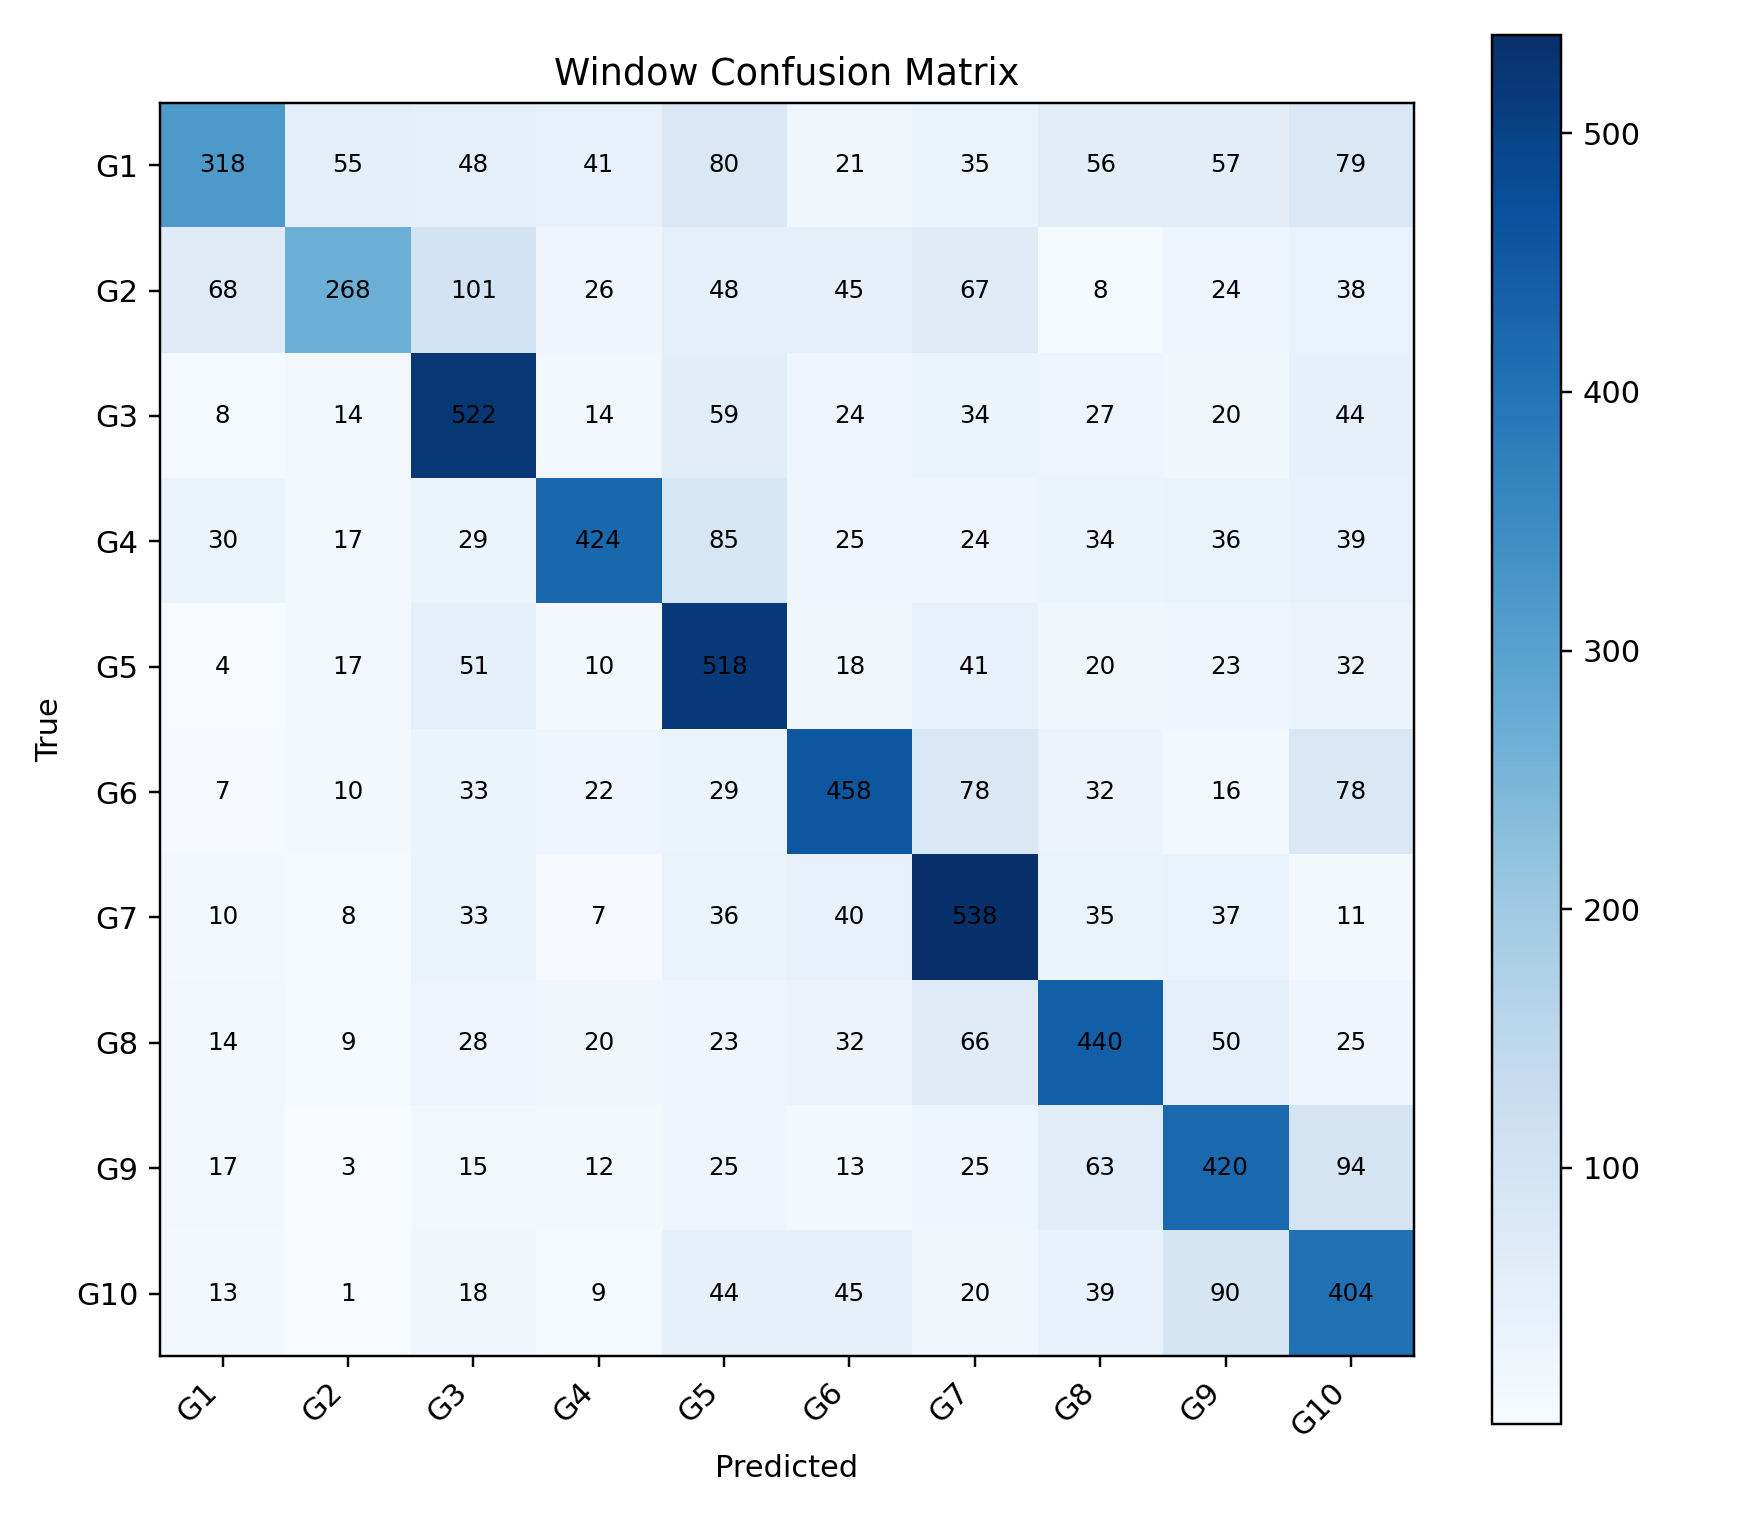

The data file committed next to this chart (first rows):
, G1, G2, G3, G4, G5, G6, G7, G8, G9, G10
G1, 318, 55, 48, 41, 80, 21, 35, 56, 57, 79
G2, 68, 268, 101, 26, 48, 45, 67, 8, 24, 38
G3, 8, 14, 522, 14, 59, 24, 34, 27, 20, 44
G4, 30, 17, 29, 424, 85, 25, 24, 34, 36, 39
G5, 4, 17, 51, 10, 518, 18, 41, 20, 23, 32
G6, 7, 10, 33, 22, 29, 458, 78, 32, 16, 78
G7, 10, 8, 33, 7, 36, 40, 538, 35, 37, 11
G8, 14, 9, 28, 20, 23, 32, 66, 440, 50, 25
G9, 17, 3, 15, 12, 25, 13, 25, 63, 420, 94
G10, 13, 1, 18, 9, 44, 45, 20, 39, 90, 404
